3-way image classification set "bottle_classification.v2-version-2.folder" from GitHub (mabdulrafea101/libiya-rasberry-pi-makeen); label vocabulary: correct label, misaligned label, no label.

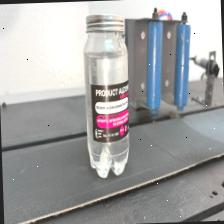
Label: correct label

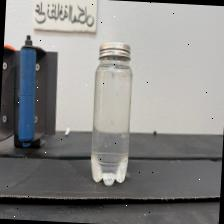
Label: no label

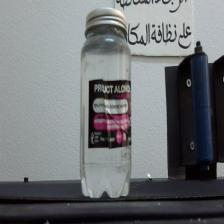
Label: misaligned label

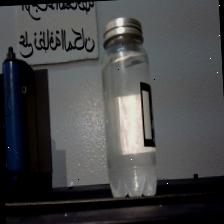
Label: correct label

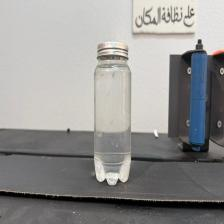
Label: no label

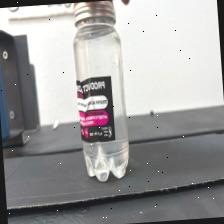
Label: misaligned label
